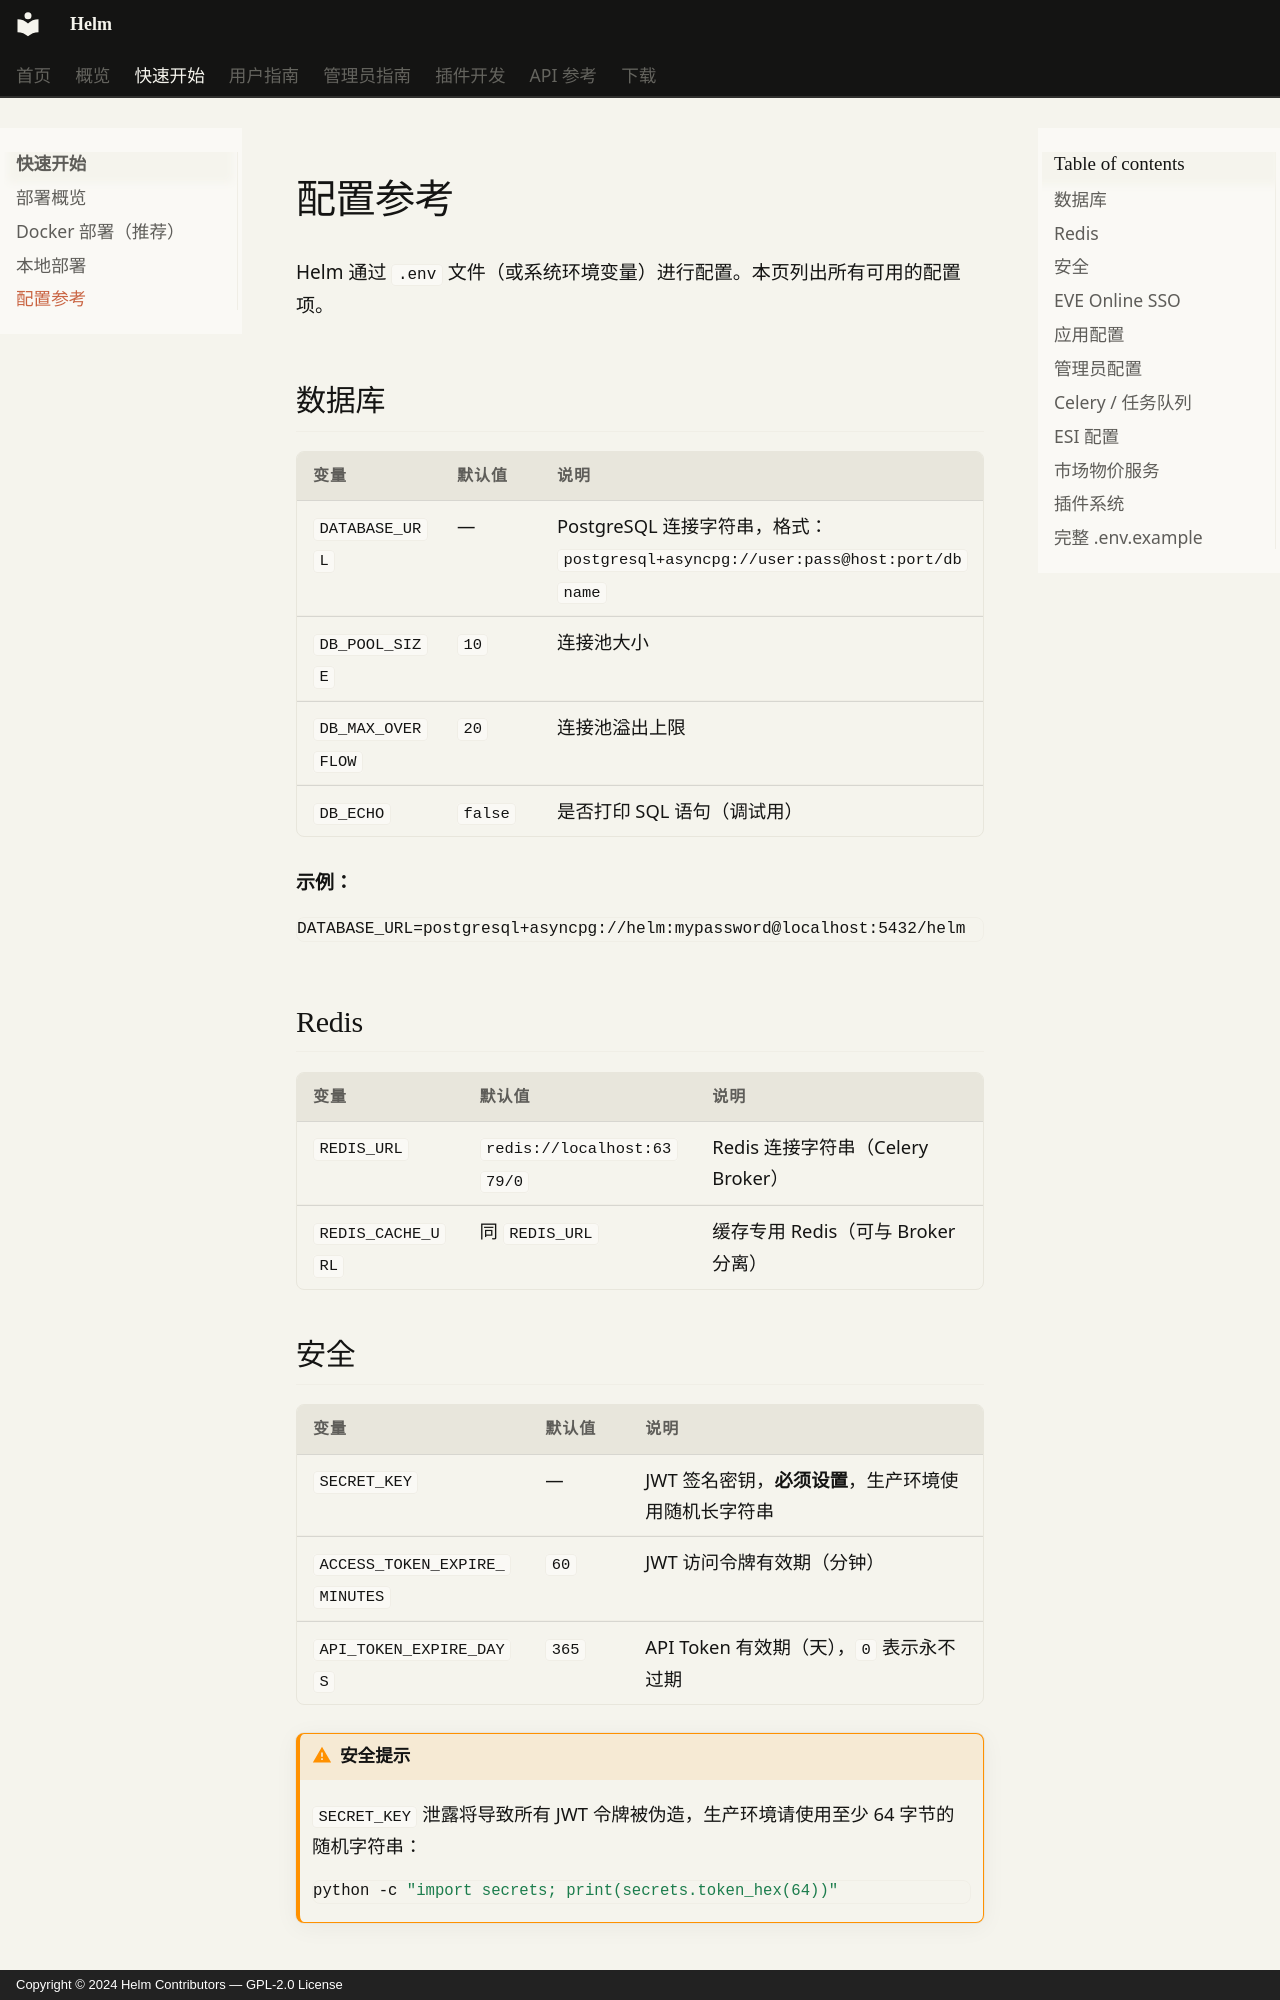

repository: Jerry-Scintilla/Helm-docs · page: getting-started/configuration/index.html · generator: mkdocs · copyright: Copyright © 2024 Helm Contributors — GPL-2.0 License

# 配置参考

Helm 通过 `.env` 文件（或系统环境变量）进行配置。本页列出所有可用的配置项。

## 数据库

| 变量 | 默认值 | 说明 |
|------|-------|------|
| `DATABASE_URL` | — | PostgreSQL 连接字符串，格式：`postgresql+asyncpg://user:pass@host:port/dbname` |
| `DB_POOL_SIZE` | `10` | 连接池大小 |
| `DB_MAX_OVERFLOW` | `20` | 连接池溢出上限 |
| `DB_ECHO` | `false` | 是否打印 SQL 语句（调试用） |

**示例：**
```env
DATABASE_URL=postgresql+asyncpg://helm:mypassword@localhost:5432/helm
```

## Redis

| 变量 | 默认值 | 说明 |
|------|-------|------|
| `REDIS_URL` | `redis://localhost:6379/0` | Redis 连接字符串（Celery Broker） |
| `REDIS_CACHE_URL` | 同 `REDIS_URL` | 缓存专用 Redis（可与 Broker 分离） |

## 安全

| 变量 | 默认值 | 说明 |
|------|-------|------|
| `SECRET_KEY` | — | JWT 签名密钥，**必须设置**，生产环境使用随机长字符串 |
| `ACCESS_TOKEN_EXPIRE_MINUTES` | `60` | JWT 访问令牌有效期（分钟） |
| `API_TOKEN_EXPIRE_DAYS` | `365` | API Token 有效期（天），`0` 表示永不过期 |

!!! warning "安全提示"
    `SECRET_KEY` 泄露将导致所有 JWT 令牌被伪造，生产环境请使用至少 64 字节的随机字符串：
    ```bash
    python -c "import secrets; print(secrets.token_hex(64))"
    ```
